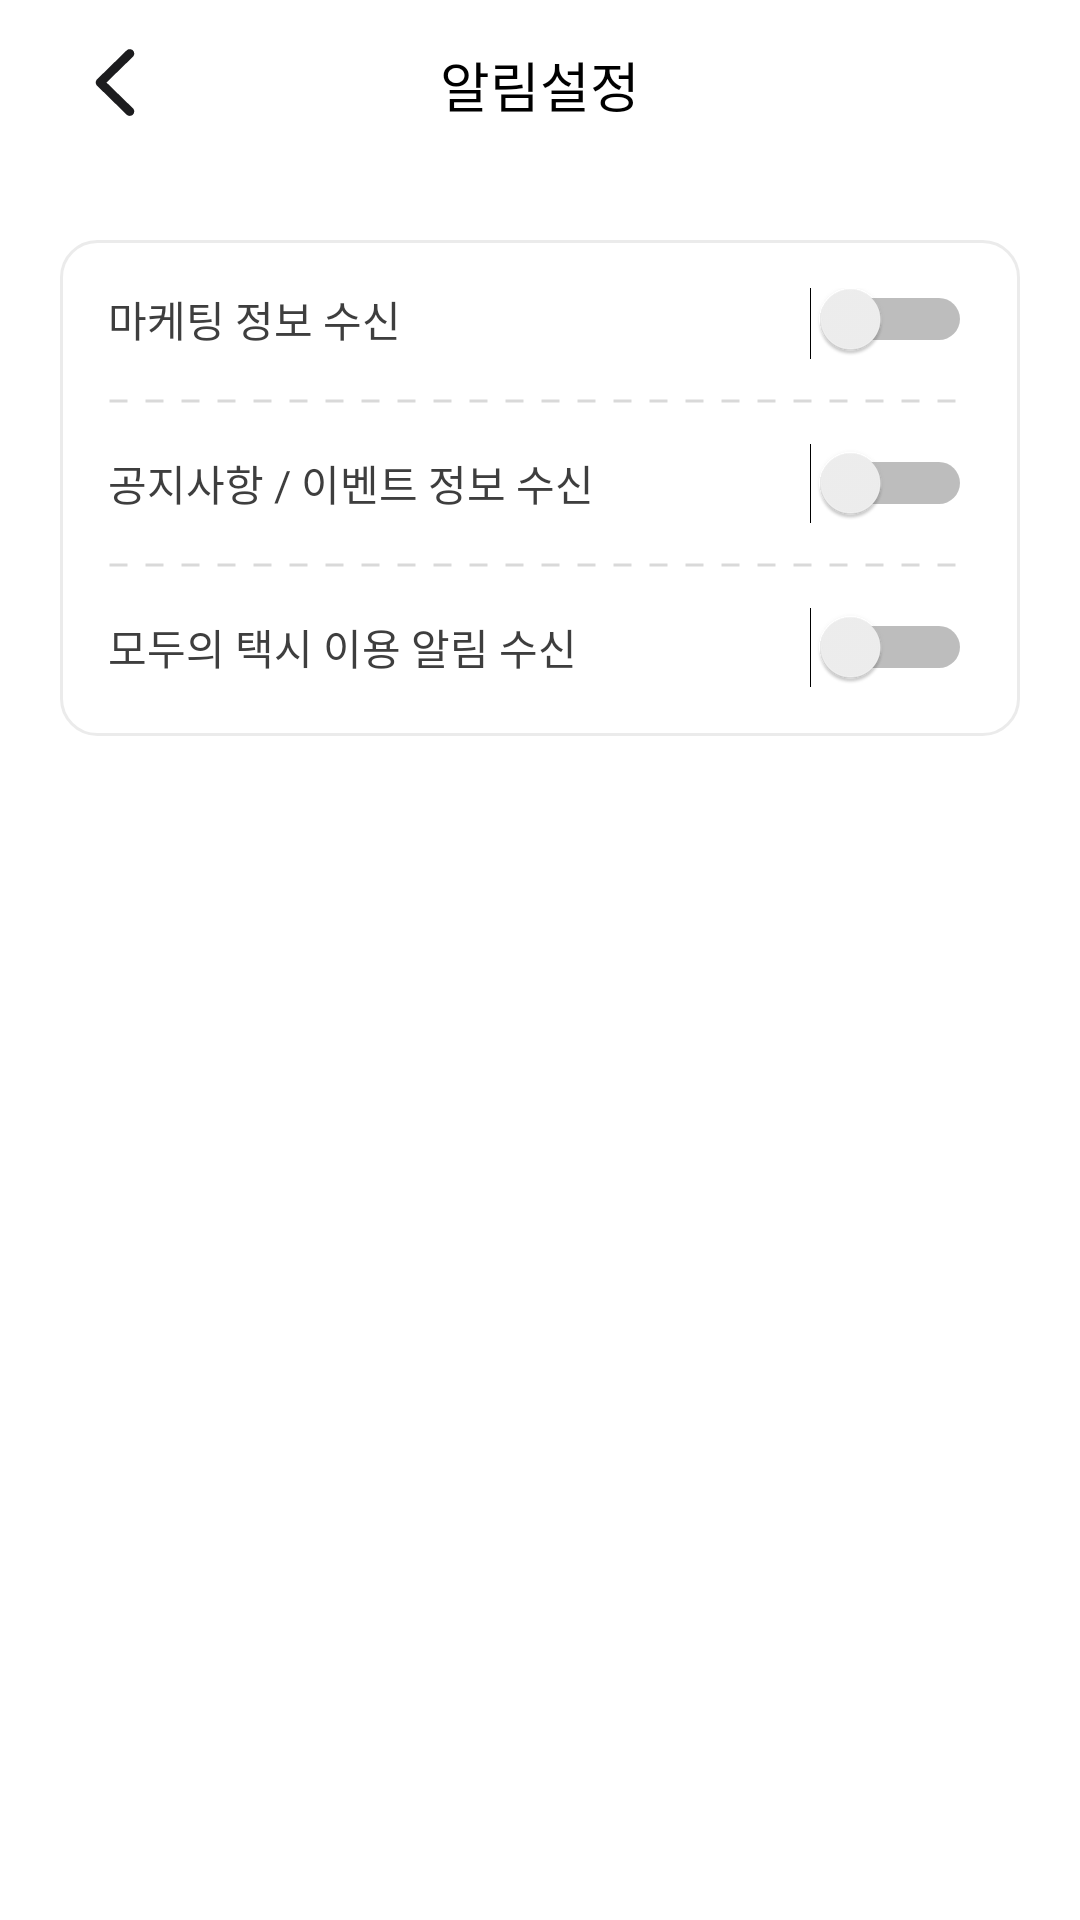

This screen was rendered from an Android layout file. Write that file and the resources it references.
<!-- AndroidManifest.xml: fallback theme Theme.MaterialComponents.DayNight.NoActionBar -->
<!-- res/layout/fragment_notification_settings.xml -->
<?xml version="1.0" encoding="utf-8"?>
<layout xmlns:android="http://schemas.android.com/apk/res/android"
    xmlns:app="http://schemas.android.com/apk/res-auto"
    xmlns:tools="http://schemas.android.com/tools">

    <data>

        <import type="android.view.View" />

        <variable
            name="vm"
            type="com.motax.modutaxi.presentation.ui.main.mypage.notification.NotificationSettingsViewModel" />
    </data>

    <androidx.constraintlayout.widget.ConstraintLayout
        android:layout_width="match_parent"
        android:layout_height="match_parent"
        android:paddingHorizontal="20dp">

        <androidx.constraintlayout.widget.ConstraintLayout
            android:id="@+id/layout_toolbar"
            android:layout_width="0dp"
            android:layout_height="wrap_content"
            android:paddingVertical="8dp"
            app:layout_constraintEnd_toEndOf="parent"
            app:layout_constraintStart_toStartOf="parent"
            app:layout_constraintTop_toTopOf="parent">

            <ImageView
                android:id="@+id/btn_back"
                android:layout_width="wrap_content"
                android:layout_height="wrap_content"
                android:src="@drawable/ic_backward"
                app:layout_constraintBottom_toBottomOf="parent"
                app:layout_constraintStart_toStartOf="parent"
                app:layout_constraintTop_toTopOf="parent" />

            <TextView
                android:id="@+id/tv_header"
                style="@style/TextTitle3Semibold"
                android:layout_width="wrap_content"
                android:layout_height="wrap_content"
                android:text="알림설정"
                app:layout_constraintBottom_toBottomOf="parent"
                app:layout_constraintEnd_toEndOf="parent"
                app:layout_constraintStart_toStartOf="parent"
                app:layout_constraintTop_toTopOf="parent" />

        </androidx.constraintlayout.widget.ConstraintLayout>

        <androidx.constraintlayout.widget.ConstraintLayout
            android:layout_width="0dp"
            android:layout_height="wrap_content"
            android:background="@drawable/rect_nofill_gray100stroke_12radius"
            android:padding="16dp"
            android:layout_marginTop="24dp"
            app:layout_constraintEnd_toEndOf="@id/layout_toolbar"
            app:layout_constraintStart_toStartOf="@id/layout_toolbar"
            app:layout_constraintTop_toBottomOf="@id/layout_toolbar">

            <TextView
                android:id="@+id/tv_marketing_label"
                style="@style/TextRegularSemibold"
                android:layout_width="0dp"
                android:layout_height="wrap_content"
                android:text="마케팅 정보 수신"
                android:textColor="@color/mx_gray800"
                app:layout_constraintStart_toStartOf="parent"
                app:layout_constraintTop_toTopOf="parent" />

            <Switch
                android:id="@+id/switch_marketing"
                android:layout_width="0dp"
                android:layout_height="wrap_content"
                app:layout_constraintBottom_toBottomOf="@id/tv_marketing_label"
                app:layout_constraintEnd_toEndOf="parent"
                app:layout_constraintTop_toTopOf="@id/tv_marketing_label"
                tools:ignore="UseSwitchCompatOrMaterialXml" />

            <ImageView
                android:id="@+id/iv_dash_line1"
                android:layout_width="0dp"
                android:layout_height="2dp"
                android:layout_marginTop="16dp"
                android:src="@drawable/dash_line_gray_d9d9d9"
                app:layout_constraintEnd_toEndOf="parent"
                app:layout_constraintStart_toStartOf="parent"
                app:layout_constraintTop_toBottomOf="@id/tv_marketing_label" />

            <TextView
                android:id="@+id/tv_notice_event_label"
                style="@style/TextRegularSemibold"
                android:layout_width="0dp"
                android:layout_height="wrap_content"
                android:text="공지사항 / 이벤트 정보 수신"
                android:textColor="@color/mx_gray800"
                android:layout_marginTop="16dp"
                app:layout_constraintStart_toStartOf="parent"
                app:layout_constraintTop_toBottomOf="@id/iv_dash_line1" />

            <Switch
                android:id="@+id/switch_notice_event"
                android:layout_width="0dp"
                android:layout_height="wrap_content"
                app:layout_constraintBottom_toBottomOf="@id/tv_notice_event_label"
                app:layout_constraintEnd_toEndOf="parent"
                app:layout_constraintTop_toTopOf="@id/tv_notice_event_label"
                tools:ignore="UseSwitchCompatOrMaterialXml" />

            <ImageView
                android:id="@+id/iv_dash_line2"
                android:layout_width="0dp"
                android:layout_height="2dp"
                android:layout_marginTop="16dp"
                android:src="@drawable/dash_line_gray_d9d9d9"
                app:layout_constraintEnd_toEndOf="parent"
                app:layout_constraintStart_toStartOf="parent"
                app:layout_constraintTop_toBottomOf="@id/tv_notice_event_label" />

            <TextView
                android:id="@+id/tv_usage_notification_label"
                style="@style/TextRegularSemibold"
                android:layout_width="0dp"
                android:layout_height="wrap_content"
                android:text="모두의 택시 이용 알림 수신"
                android:textColor="@color/mx_gray800"
                android:layout_marginTop="16dp"
                app:layout_constraintStart_toStartOf="parent"
                app:layout_constraintTop_toBottomOf="@id/iv_dash_line2" />

            <Switch
                android:id="@+id/switch_usage_notification"
                android:layout_width="0dp"
                android:layout_height="wrap_content"
                app:layout_constraintBottom_toBottomOf="@id/tv_usage_notification_label"
                app:layout_constraintEnd_toEndOf="parent"
                app:layout_constraintTop_toTopOf="@id/tv_usage_notification_label"
                tools:ignore="UseSwitchCompatOrMaterialXml" />

        </androidx.constraintlayout.widget.ConstraintLayout>


    </androidx.constraintlayout.widget.ConstraintLayout>
</layout>
<!-- resources referenced by this layout -->
<resources>
  <color name="mx_gray800">#3E3E3E</color>
  <!-- drawable dash_line_gray_d9d9d9 (drawable) -->
  <?xml version="1.0" encoding="utf-8"?>
  <shape xmlns:android="http://schemas.android.com/apk/res/android"
      android:shape="line">
  
    <stroke
        android:color="#D9D9D9"
        android:width="1dp"
        android:dashWidth="6dp"
        android:dashGap="6dp"/>
  
  </shape>
  <!-- drawable ic_backward (drawable) -->
  <vector xmlns:android="http://schemas.android.com/apk/res/android"
      android:width="40dp"
      android:height="40dp"
      android:viewportWidth="40"
      android:viewportHeight="40">
    <path
        android:pathData="M11.927,19.506C11.927,19.946 12.09,20.322 12.441,20.649L22.21,30.216C22.486,30.493 22.838,30.643 23.252,30.643C24.081,30.643 24.746,29.99 24.746,29.149C24.746,28.735 24.57,28.371 24.294,28.082L15.493,19.506L24.294,10.931C24.57,10.642 24.746,10.265 24.746,9.863C24.746,9.022 24.081,8.369 23.252,8.369C22.838,8.369 22.486,8.52 22.21,8.796L12.441,18.351C12.09,18.69 11.927,19.067 11.927,19.506Z"
        android:fillColor="#1C1C1E"/>
  </vector>
  <!-- drawable rect_nofill_gray100stroke_12radius (drawable) -->
  <?xml version="1.0" encoding="utf-8"?>
  <shape xmlns:android="http://schemas.android.com/apk/res/android">
      <solid android:color="@android:color/transparent" />
      <stroke
          android:width="1dp"
          android:color="@color/mx_gray100" />
  
      <corners android:radius="12dp" />
  </shape>
  <style name="TextRegularSemibold" parent="Widget.AppCompat.TextView">
          <item name="android:fontFamily">@font/pretendard_semi_bold</item>
          <item name="android:textSize">14sp</item>
          <item name="android:textColor">@color/black</item>
      </style>
  <style name="TextTitle3Semibold" parent="Widget.AppCompat.TextView">
          <item name="android:fontFamily">@font/pretendard_semi_bold</item>
          <item name="android:textSize">18sp</item>
          <item name="android:textColor">@color/black</item>
      </style>
  <color name="mx_gray100">#EBEBEB</color>
  <color name="black">#FF000000</color>
</resources>
